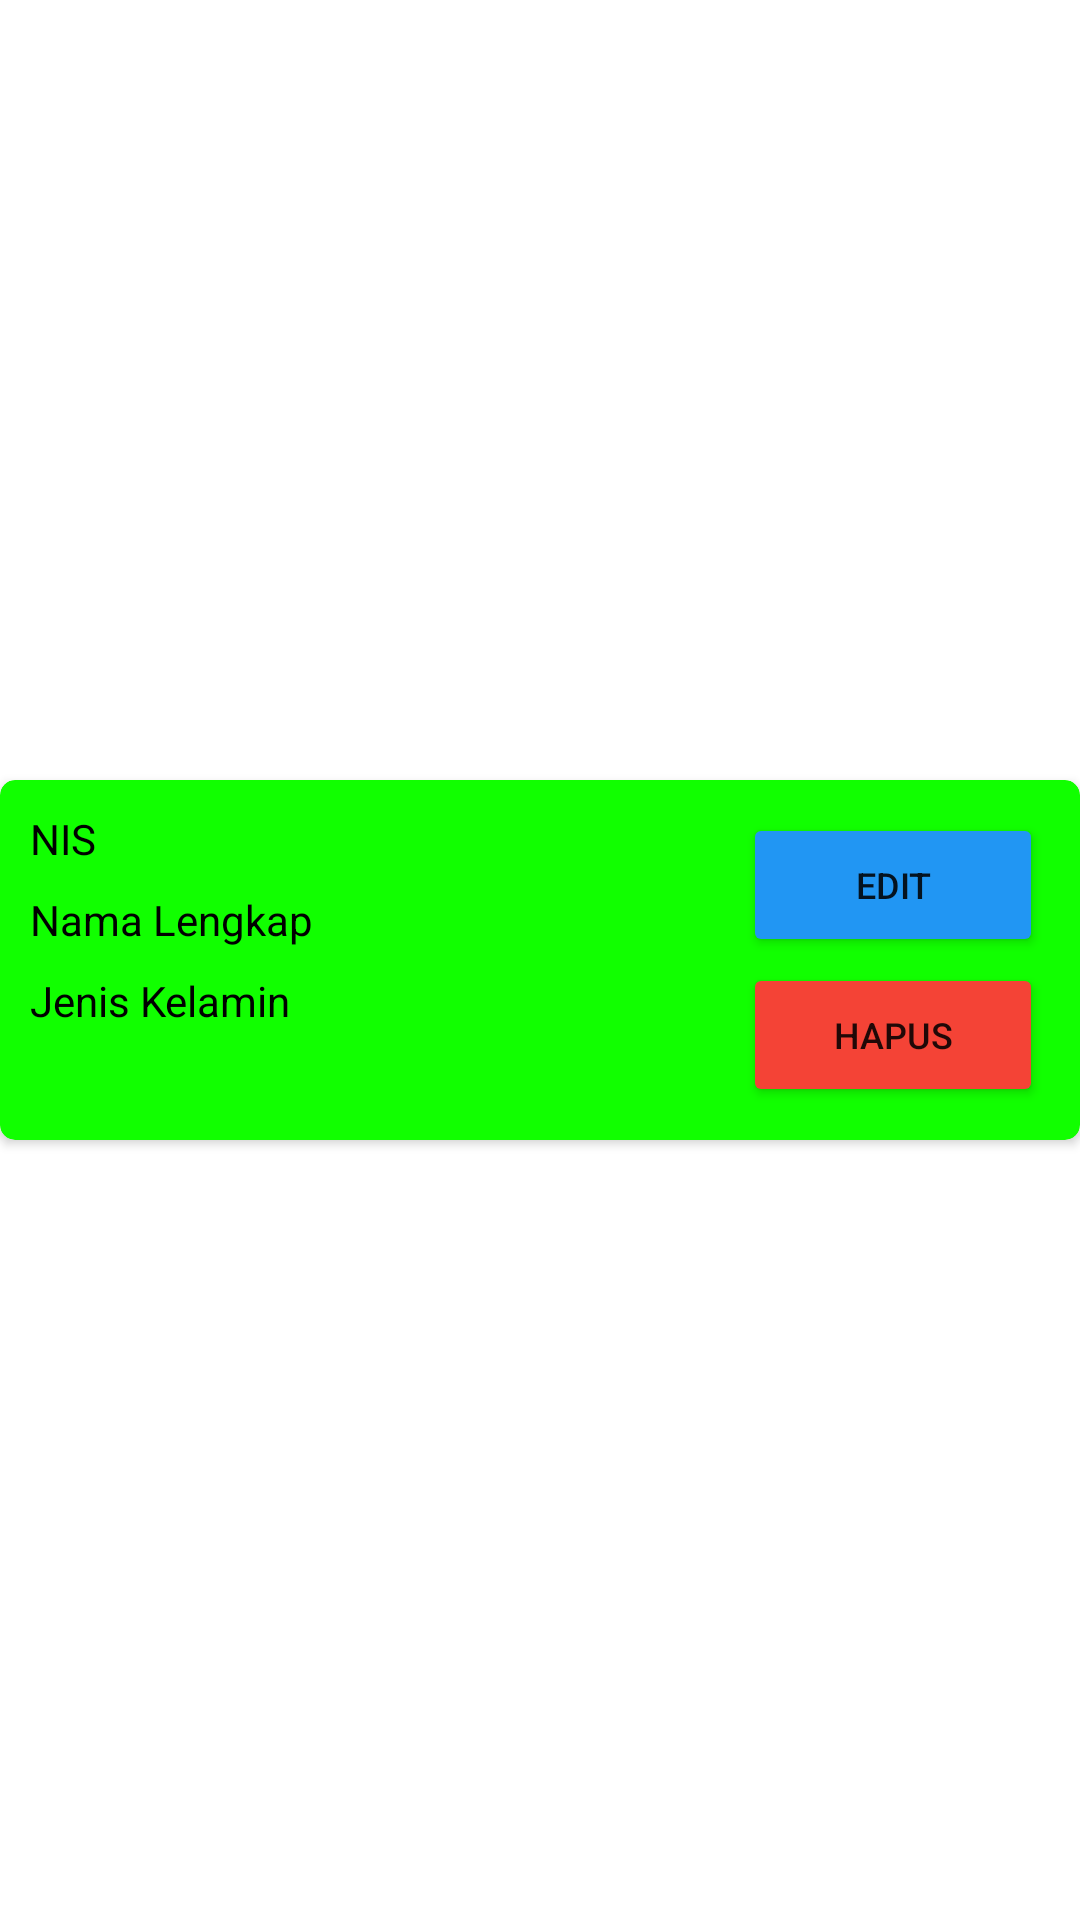

The Android layout XML behind this screen, and the referenced resources:
<!-- AndroidManifest.xml: application theme Theme.MAlifMafaza_Siswa -->
<!-- res/layout/activity_siswa_adapter.xml -->
<?xml version="1.0" encoding="utf-8"?>
<androidx.constraintlayout.widget.ConstraintLayout xmlns:android="http://schemas.android.com/apk/res/android"
    xmlns:app="http://schemas.android.com/apk/res-auto"
    xmlns:tools="http://schemas.android.com/tools"
    android:layout_width="match_parent"
    android:layout_height="wrap_content"
    android:layout_margin="2dp"
    tools:context=".SiswaAdapter">

    <androidx.cardview.widget.CardView
        android:layout_width="match_parent"
        android:layout_height="120dp"
        android:backgroundTint="#11FF00"
        app:cardCornerRadius="5dp"
        app:layout_constraintBottom_toBottomOf="parent"
        app:layout_constraintEnd_toEndOf="parent"
        app:layout_constraintStart_toStartOf="parent"
        app:layout_constraintTop_toTopOf="parent">

        <LinearLayout
            android:layout_width="match_parent"
            android:layout_height="match_parent"
            android:orientation="horizontal"
            android:padding="5dp">

            <LinearLayout
                android:layout_width="match_parent"
                android:layout_height="match_parent"
                android:layout_marginLeft="5dp"
                android:layout_marginTop="5dp"
                android:layout_marginBottom="5dp"
                android:layout_weight="1"
                android:orientation="vertical">

                <TextView
                    android:id="@+id/txtDataNis"
                    android:layout_width="match_parent"
                    android:layout_height="wrap_content"
                    android:layout_marginBottom="8dp"
                    android:text="NIS"
                    android:textColor="#000" />

                <TextView
                    android:id="@+id/txtDataNama"
                    android:layout_width="match_parent"
                    android:layout_height="wrap_content"
                    android:layout_marginBottom="8dp"
                    android:text="Nama Lengkap"
                    android:textColor="#000" />

                <TextView
                    android:id="@+id/txtDataJK"
                    android:layout_width="match_parent"
                    android:layout_height="wrap_content"
                    android:text="Jenis Kelamin"
                    android:textColor="#000" />
            </LinearLayout>

            <LinearLayout
                android:layout_width="210dp"
                android:layout_height="match_parent"
                android:layout_marginRight="5dp"
                android:layout_weight="1"
                android:orientation="vertical">

                <Button
                    android:id="@+id/btnEdit"
                    android:layout_width="100dp"
                    android:layout_height="48dp"
                    android:backgroundTint="#2196F3"
                    android:layout_marginTop="6dp"
                    android:text="Edit"
                    android:textSize="12dp" />

                <Button
                    android:id="@+id/btnHapus"
                    android:layout_width="100dp"
                    android:layout_height="48dp"
                    android:backgroundTint="#F44336"
                    android:layout_marginTop="2dp"
                    android:text="Hapus"
                    android:textSize="12dp" />
            </LinearLayout>
        </LinearLayout>
    </androidx.cardview.widget.CardView>
</androidx.constraintlayout.widget.ConstraintLayout>
<!-- resources referenced by this layout -->
<resources>
  <style name="Theme.MAlifMafaza_Siswa" parent="Theme.MaterialComponents.DayNight.DarkActionBar">
          
          <item name="colorPrimary">@color/purple_500</item>
          <item name="colorPrimaryVariant">@color/purple_700</item>
          <item name="colorOnPrimary">@color/white</item>
          
          <item name="colorSecondary">@color/teal_200</item>
          <item name="colorSecondaryVariant">@color/teal_700</item>
          <item name="colorOnSecondary">@color/black</item>
          
          <item name="android:statusBarColor">?attr/colorPrimaryVariant</item>
          
      </style>
  <!-- not gathered from this repository: default colours our renderer supplied (Android Studio template values) -->
  <color name="purple_500">#FF6200EE</color>
  <color name="purple_700">#FF3700B3</color>
  <color name="teal_200">#FF03DAC5</color>
  <color name="teal_700">#FF018786</color>
  <color name="black">#FF000000</color>
  <color name="white">#FFFFFFFF</color>
</resources>
